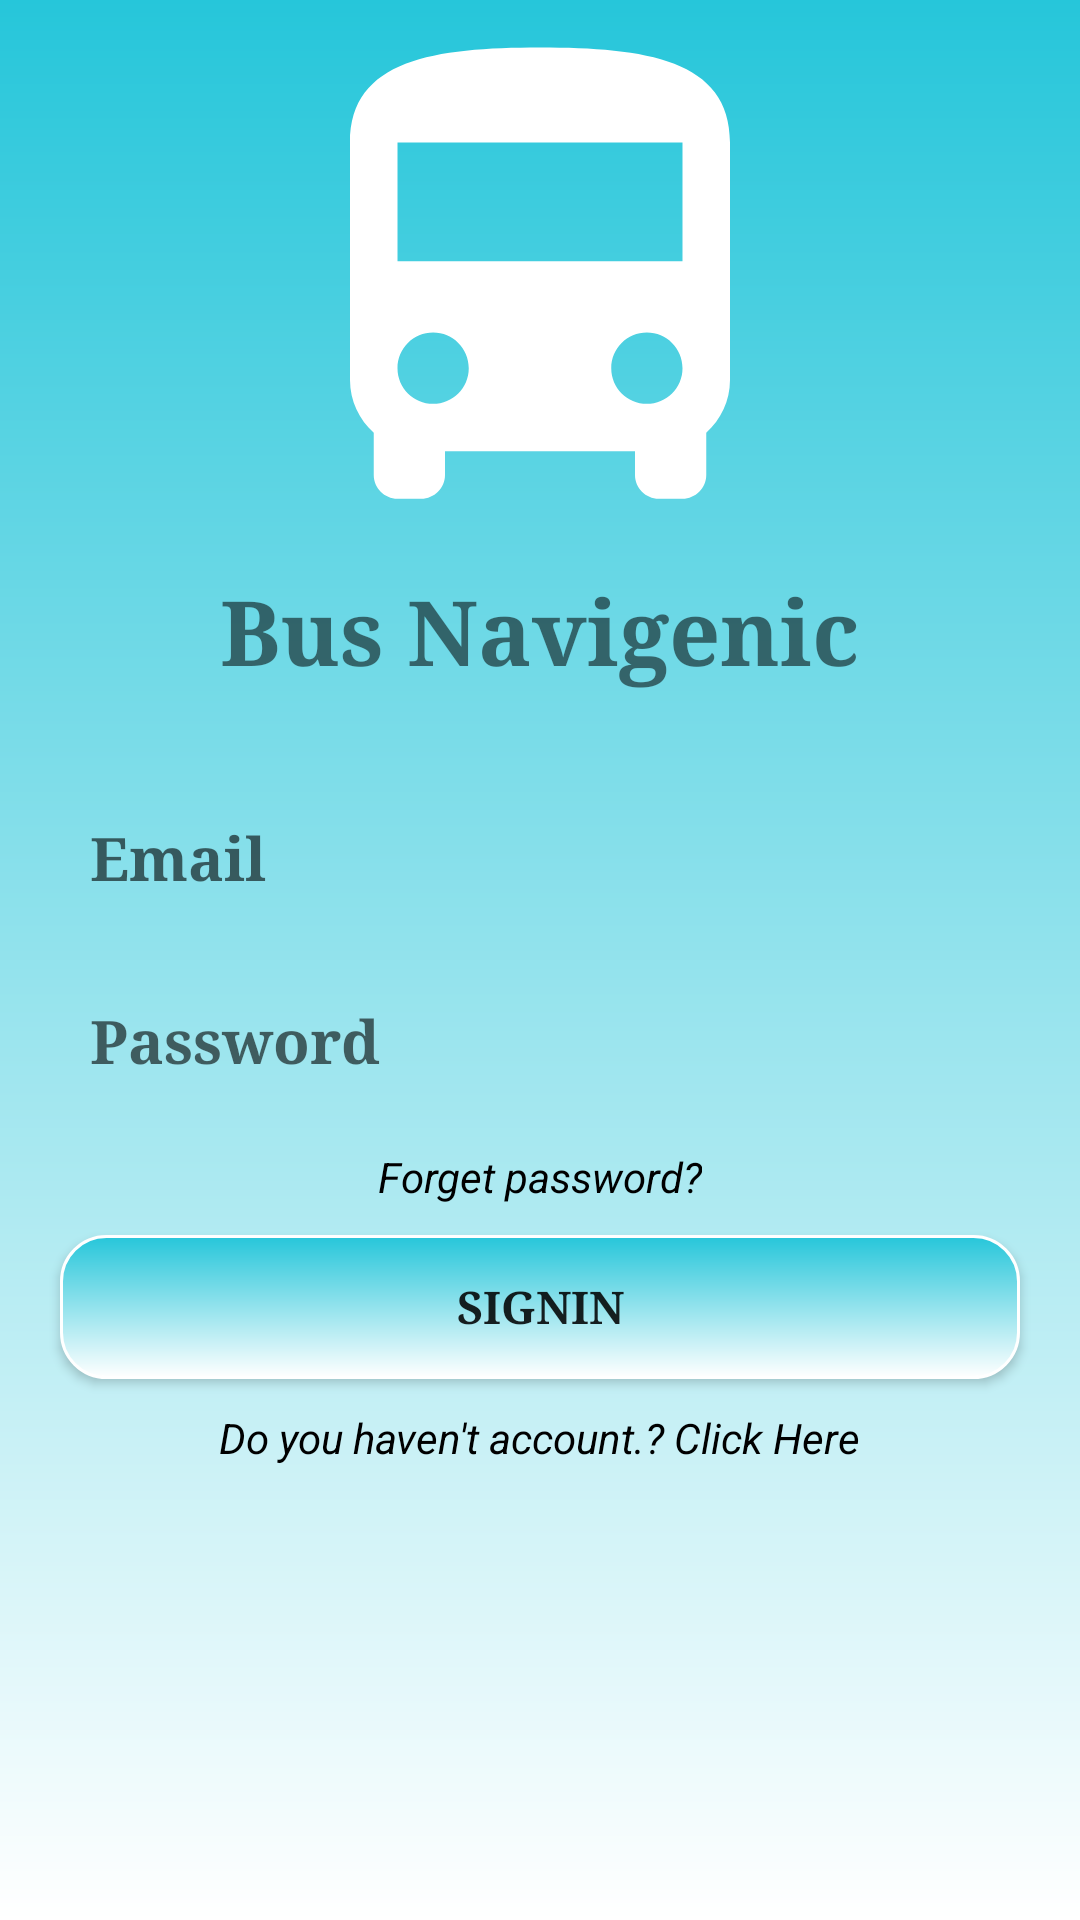

The Android layout XML behind this screen, and the referenced resources:
<!-- AndroidManifest.xml: application theme AppTheme -->
<!-- res/layout/s_login_layout.xml -->
<?xml version="1.0" encoding="utf-8"?>
<RelativeLayout android:background="@drawable/gradient_bg_login"
    xmlns:android="http://schemas.android.com/apk/res/android"
    android:layout_width="match_parent"
    android:layout_height="match_parent"
    xmlns:app="http://schemas.android.com/apk/res-auto">

    <ImageView
        android:id="@+id/loginImg"
        android:layout_width="190dp"
        android:layout_height="190dp"
        android:layout_centerHorizontal="true"
        android:src="@drawable/bus_icon"/>

    <TextView
        android:layout_below="@id/loginImg"
        android:layout_width="wrap_content"
        android:layout_height="wrap_content"
        android:layout_centerInParent="true"
        android:text="Bus Navigenic"
        android:textSize="30sp"
        android:fontFamily="serif"
        android:textStyle="bold"
        android:id="@+id/loginTxt"/>

    <android.support.design.widget.TextInputLayout
        android:layout_centerInParent="true"
        android:layout_marginLeft="20dp"
        android:layout_marginRight="20dp"
        android:id="@+id/tstUserID"
        android:layout_width="match_parent"
        android:layout_height="wrap_content"
        android:layout_below="@id/loginTxt"
        android:layout_marginTop="20dp">

        <android.support.design.widget.TextInputEditText
            android:id="@+id/tetUserID"
            android:layout_width="match_parent"
            android:layout_height="50dp"
            android:hint="Email"
            android:textStyle="bold"
            android:textSize="20sp"
            android:fontFamily="serif"
            android:background="@drawable/bg_til"
            android:padding="10dp"/>

    </android.support.design.widget.TextInputLayout>

    <android.support.design.widget.TextInputLayout
        android:layout_below="@id/tstUserID"
        android:layout_marginLeft="20dp"
        android:layout_marginRight="20dp"
        android:layout_width="match_parent"
        android:layout_height="wrap_content"
        android:id="@+id/tstpass">

        <android.support.design.widget.TextInputEditText
            android:id="@+id/tetpassword"
            android:layout_width="match_parent"
            android:layout_height="50dp"
            android:hint="Password"
            android:fontFamily="serif"
            android:textStyle="bold"
            android:inputType="textPassword"
            android:textSize="20sp"
            android:background="@drawable/bg_til"
            android:padding="10dp"
            android:layout_marginTop="10dp" />

    </android.support.design.widget.TextInputLayout>
    <TextView
        android:id="@+id/tvforgotpass"
        android:layout_width="wrap_content"
        android:layout_height="wrap_content"
        android:layout_below="@id/tstpass"
        android:layout_marginTop="10dp"
        android:layout_centerHorizontal="true"
        android:text="Forget password?"
        android:autoLink="all"
        android:linksClickable="true"
        android:textColor="@color/black"
        android:textStyle="italic"
        />

    <Button
        android:layout_below="@id/tvforgotpass"
        android:layout_marginTop="10dp"
        android:id="@+id/btnsignin"
        android:fontFamily="serif"
        android:textStyle="bold"
        android:textSize="15sp"
        android:layout_marginLeft="20dp"
        android:background="@drawable/btndesign"
        android:layout_marginRight="20dp"
        android:layout_centerHorizontal="true"
        android:layout_width="match_parent"
        android:layout_height="wrap_content"
        android:text="Signin"/>

    <TextView
        android:id="@+id/tvNoaccount"
        android:layout_width="wrap_content"
        android:layout_height="wrap_content"
        android:layout_below="@id/btnsignin"
        android:layout_marginTop="10dp"
        android:layout_centerHorizontal="true"
        android:textColorLink="@color/lightblue"
        android:text="Do you haven't account.? Click Here"
        android:autoLink="all"
        android:linksClickable="true"
        android:textColor="@color/black"
        android:textStyle="italic"
        />

</RelativeLayout>
<!-- resources referenced by this layout -->
<resources>
  <color name="black">#000000</color>
  <color name="lightblue">#b2ebf2</color>
  <!-- drawable btndesign (drawable) -->
  <?xml version="1.0" encoding="utf-8"?>
  <shape android:shape="rectangle"
      xmlns:android="http://schemas.android.com/apk/res/android">
  <gradient
      android:startColor="@color/cyan"
      android:endColor="@color/white"
      android:angle="270"
       />
      <stroke android:width="1dp"
          android:color="@color/white"/>
      <corners android:radius="15dp"/>
  </shape>
  <!-- drawable bus_icon (drawable) -->
  <vector android:height="24dp"
      android:tint="#FFFFFF"
      android:viewportHeight="24.0"
      android:viewportWidth="24.0"
      android:width="24dp"
      xmlns:android="http://schemas.android.com/apk/res/android">
      <path android:fillColor="#FF000000"
          android:pathData="M4,16c0,0.88 0.39,1.67 1,2.22L5,20c0,0.55 0.45,1 1,1h1c0.55,0 1,-0.45 1,-1v-1h8v1c0,0.55 0.45,1 1,1h1c0.55,0 1,-0.45 1,-1v-1.78c0.61,-0.55 1,-1.34 1,-2.22L20,6c0,-3.5 -3.58,-4 -8,-4s-8,0.5 -8,4v10zM7.5,17c-0.83,0 -1.5,-0.67 -1.5,-1.5S6.67,14 7.5,14s1.5,0.67 1.5,1.5S8.33,17 7.5,17zM16.5,17c-0.83,0 -1.5,-0.67 -1.5,-1.5s0.67,-1.5 1.5,-1.5 1.5,0.67 1.5,1.5 -0.67,1.5 -1.5,1.5zM18,11L6,11L6,6h12v5z"/>
  </vector>
  <!-- drawable gradient_bg_login (drawable) -->
  <?xml version="1.0" encoding="utf-8"?>
  <shape android:shape="rectangle" xmlns:android="http://schemas.android.com/apk/res/android">
      <gradient android:startColor="@color/cyan"
       android:endColor="@color/white"
          android:angle="270"/>
  </shape>
  <style name="AppTheme" parent="Theme.AppCompat.Light.DarkActionBar">
          
          <item name="colorPrimary">@color/actionBar</item>
          <item name="colorPrimaryDark">@color/black</item>
          <item name="colorAccent">@color/black</item>
      </style>
  <color name="cyan">#26c6da</color>
  <color name="white">#FFFFFF</color>
  <color name="actionBar">#1f7199</color>
</resources>
